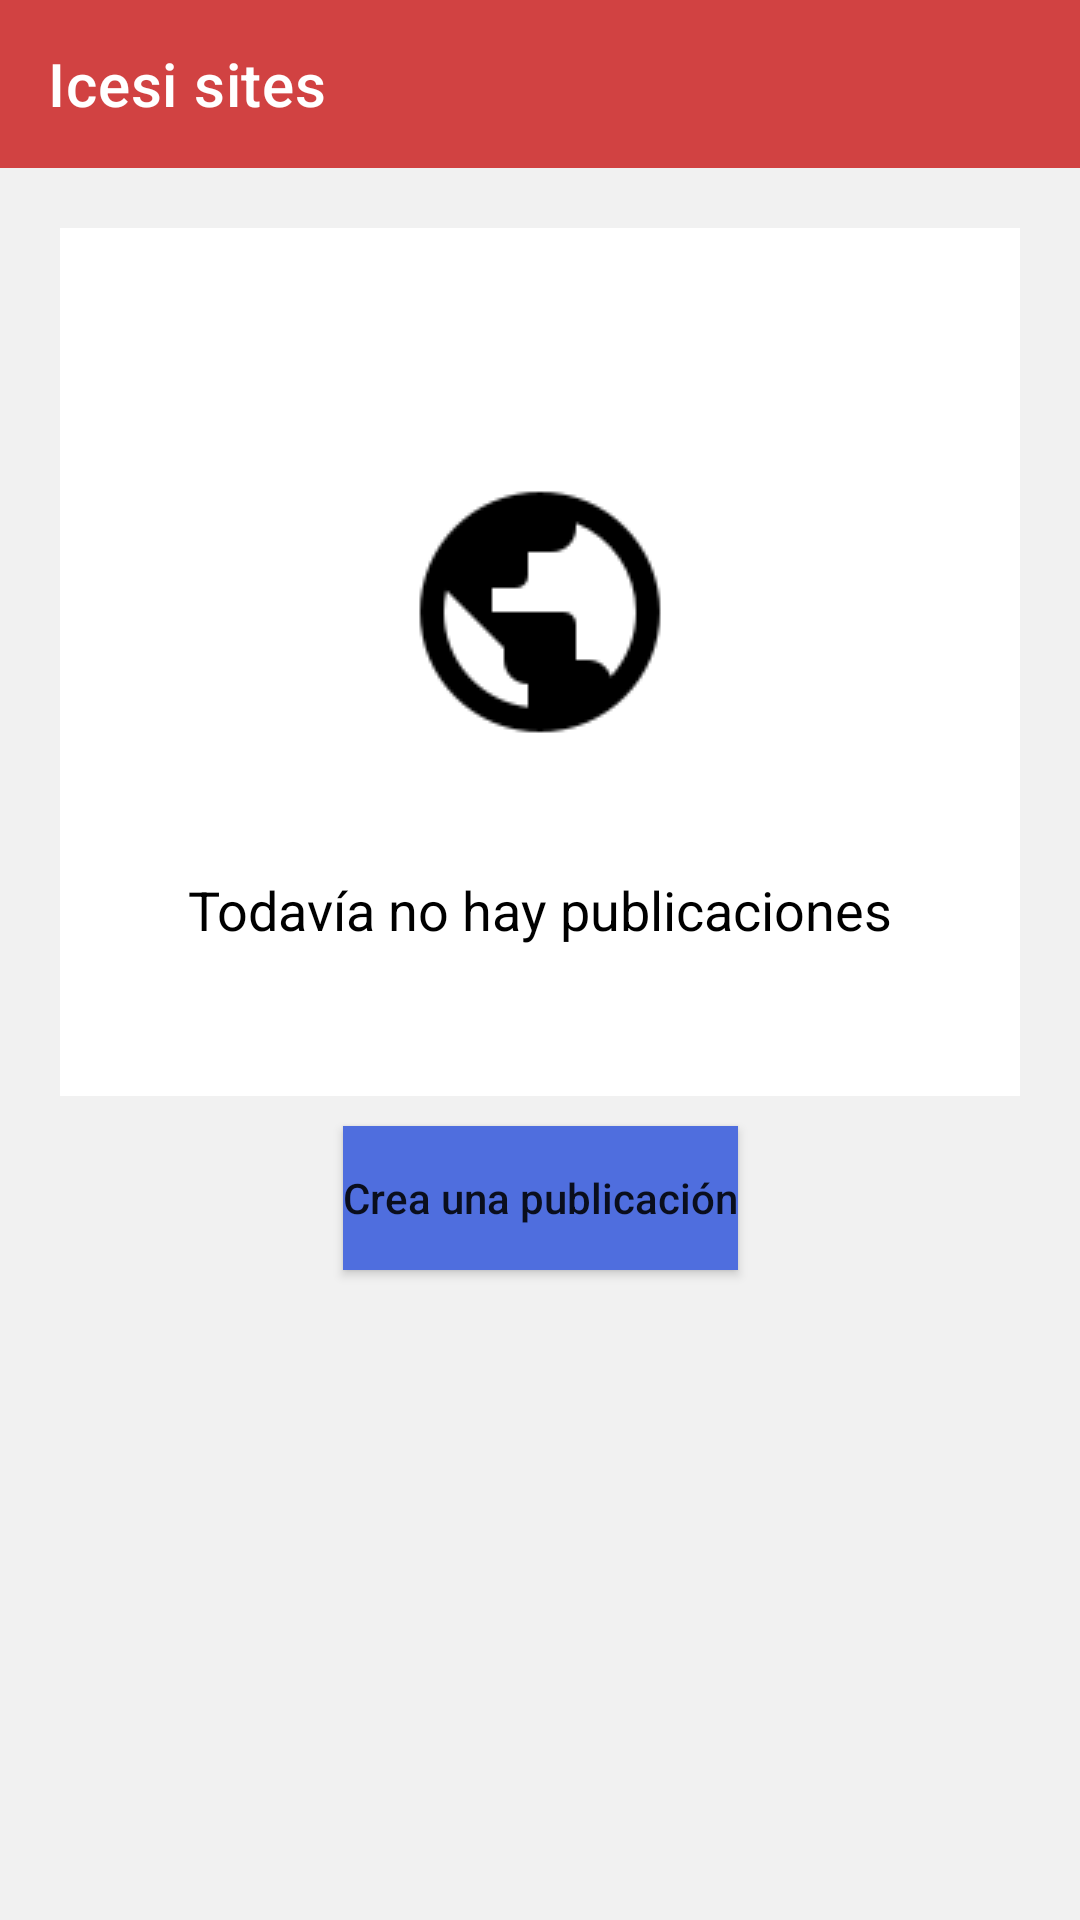

Reconstruct the res/layout file that produces this screen, plus the resources it refers to.
<!-- AndroidManifest.xml: application theme Theme.Reto1 -->
<!-- res/layout/fragment_publicaciones.xml -->
<?xml version="1.0" encoding="utf-8"?>
<androidx.constraintlayout.widget.ConstraintLayout xmlns:android="http://schemas.android.com/apk/res/android"
    xmlns:app="http://schemas.android.com/apk/res-auto"
    xmlns:tools="http://schemas.android.com/tools"
    android:layout_width="match_parent"
    android:layout_height="match_parent"
    android:background="@color/background">

    <androidx.appcompat.widget.Toolbar
        android:id="@+id/toolbar2"
        android:layout_width="0dp"
        android:layout_height="wrap_content"
        android:background="@color/red"
        android:minHeight="?attr/actionBarSize"
        android:theme="?attr/actionBarTheme"
        app:layout_constraintEnd_toEndOf="parent"
        app:layout_constraintStart_toStartOf="parent"
        app:layout_constraintTop_toTopOf="parent"
        app:title="@string/toolbar"
        app:titleTextColor="@color/white" />

    <androidx.constraintlayout.widget.ConstraintLayout
        android:id="@+id/noHayPubs"
        android:layout_width="match_parent"
        android:layout_height="0dp"
        android:layout_marginStart="20dp"
        android:layout_marginTop="20dp"
        android:layout_marginEnd="20dp"
        android:background="@color/white"
        android:visibility="visible"
        app:layout_constraintEnd_toEndOf="parent"
        app:layout_constraintHorizontal_bias="0.0"
        app:layout_constraintStart_toStartOf="parent"
        app:layout_constraintTop_toBottomOf="@+id/toolbar2">

        <ImageView
            android:id="@+id/imageView3"
            android:layout_width="wrap_content"
            android:layout_height="wrap_content"
            android:layout_marginTop="80dp"
            android:src="@drawable/world"
            app:layout_constraintEnd_toEndOf="parent"
            app:layout_constraintStart_toStartOf="parent"
            app:layout_constraintTop_toTopOf="parent" />

        <TextView
            android:id="@+id/textView6"
            android:layout_width="wrap_content"
            android:layout_height="wrap_content"
            android:layout_marginTop="39dp"
            android:layout_marginBottom="50dp"
            android:text="@string/nonePublication"
            android:textColor="@color/black"
            android:textSize="18sp"
            app:layout_constraintBottom_toBottomOf="parent"
            app:layout_constraintEnd_toEndOf="parent"
            app:layout_constraintStart_toStartOf="parent"
            app:layout_constraintTop_toBottomOf="@+id/imageView3" />
    </androidx.constraintlayout.widget.ConstraintLayout>

    <Button
        android:id="@+id/btnCrearNew"
        android:layout_width="wrap_content"
        android:layout_height="wrap_content"
        android:layout_marginTop="10dp"
        android:background="@color/btn"
        android:text="@string/btnPublication"
        android:textAllCaps="false"
        app:layout_constraintEnd_toEndOf="parent"
        app:layout_constraintStart_toStartOf="parent"
        app:layout_constraintTop_toBottomOf="@+id/noHayPubs" />

    <androidx.recyclerview.widget.RecyclerView
        android:id="@+id/publicacionesRecycler"
        android:layout_width="0dp"
        android:layout_height="0dp"
        android:layout_marginStart="30dp"
        android:layout_marginTop="20dp"
        android:layout_marginEnd="30dp"
        android:layout_marginBottom="100dp"
        android:visibility="invisible"
        app:layout_constraintBottom_toBottomOf="parent"
        app:layout_constraintEnd_toEndOf="parent"
        app:layout_constraintStart_toStartOf="parent"
        app:layout_constraintTop_toBottomOf="@+id/toolbar2" />

    <Button
        android:id="@+id/btnCrearNew2"
        android:layout_width="wrap_content"
        android:layout_height="wrap_content"
        android:layout_marginEnd="20dp"
        android:layout_marginBottom="20dp"
        android:text="+"
        android:visibility="invisible"
        app:layout_constraintBottom_toBottomOf="parent"
        app:layout_constraintEnd_toEndOf="parent" />
</androidx.constraintlayout.widget.ConstraintLayout>
<!-- resources referenced by this layout -->
<resources>
  <color name="background">#F1F1F1</color>
  <color name="black">#FF000000</color>
  <color name="btn">#4F6EDE</color>
  <color name="red">#D14242</color>
  <color name="white">#FFFFFFFF</color>
  <!-- drawable world: png bitmap (drawable, 1584 bytes) -->
  <string name="btnPublication">Crea una publicación</string>
  <string name="nonePublication">Todavía no hay publicaciones</string>
  <string name="toolbar">Icesi sites</string>
  <style name="Theme.Reto1" parent="Theme.MaterialComponents.DayNight.NoActionBar">
          
          <item name="colorPrimary">@color/purple_500</item>
          <item name="colorPrimaryVariant">@color/purple_700</item>
          <item name="colorOnPrimary">@color/white</item>
          
          <item name="colorSecondary">@color/teal_200</item>
          <item name="colorSecondaryVariant">@color/teal_700</item>
          <item name="colorOnSecondary">@color/black</item>
          
          <item name="android:statusBarColor" tools:targetApi="l">?attr/colorPrimaryVariant</item>
          
  
      </style>
  <color name="purple_500">#FF6200EE</color>
  <color name="purple_700">#FF3700B3</color>
  <color name="teal_200">#FF03DAC5</color>
  <color name="teal_700">#FF018786</color>
</resources>
